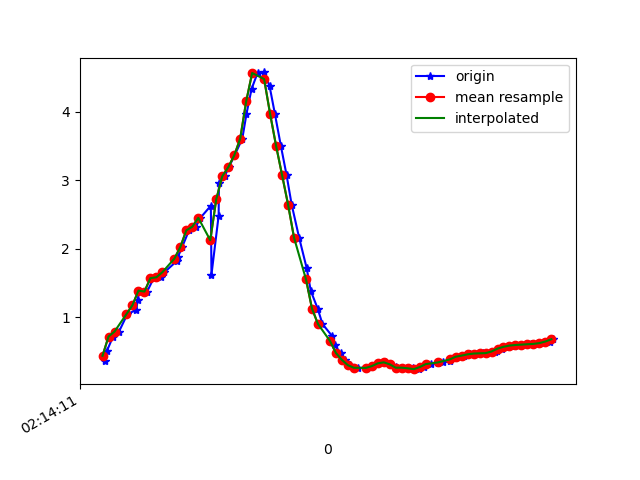

Source data for this figure (header and first rows):
1617848051569, 543695121453018, 0.3615506, -4.4215693, 8.738365
1617848051575, 543695140683788, 0.5101, -4.515, 8.683
1617848051595, 543695159914558, 0.7163, -4.43, 8.712
1617848051615, 543695179145328, 0.7884, -4.439, 8.701
1617848051643, 543695198376098, 1.044, -4.427, 8.68
1617848051673, 543695217606868, 1.105, -4.37, 8.702
1617848051677, 543695236837638, 1.244, -4.515, 8.609
1617848051682, 543695256068408, 1.386, -4.492, 8.599
1617848051709, 543695275299178, 1.373, -4.5, 8.597
1617848051731, 543695294529948, 1.569, -4.595, 8.512
1617848051754, 543695313760718, 1.582, -4.528, 8.546
1617848051767, 543695332991488, 1.656, -4.632, 8.476
1617848051810, 543695352222258, 1.826, -4.561, 8.479
1617848051812, 543695371453028, 1.88, -4.503, 8.499
1617848051826, 543695390683798, 2.024, -4.623, 8.401
1617848051849, 543695409914568, 2.267, -4.569, 8.368
1617848051872, 543695429145338, 2.32, -4.549, 8.364
1617848051887, 543695448376108, 2.449, -4.729, 8.227
1617848051922, 543695467606878, 2.627, -4.803, 8.128
1617848051924, 543695486837648, 1.619, -5.266, 8.105
1617848051948, 543695506068418, 2.482, -5.177, 7.942
1617848051949, 543695525299188, 2.956, -5.128, 7.81
1617848051968, 543695544529958, 3.056, -5.163, 7.749
1617848051982, 543695563760728, 3.187, -5.047, 7.772
1617848052001, 543695582991498, 3.36, -4.901, 7.793
1617848052027, 543695602222268, 3.605, -5.004, 7.616
1617848052041, 543695621453038, 3.966, -5.539, 7.045
1617848052058, 543695640683808, 4.331, -6.424, 6.001
1617848052078, 543695659914578, 4.565, -7.421, 4.487
1617848052100, 543695679145348, 4.573, -8.316, 2.443
1617848052118, 543695698376118, 4.379, -8.767, -0.07364
1617848052136, 543695717606888, 3.968, -8.667, -2.275
1617848052156, 543695736837658, 3.5, -8.495, -3.408
1617848052175, 543695756068428, 3.074, -8.439, -3.92
1617848052192, 543695775299198, 2.644, -8.374, -4.351
1617848052217, 543695794529968, 2.16, -8.34, -4.671
1617848052242, 543695813760738, 1.719, -8.378, -4.784
1617848052256, 543695832991508, 1.382, -8.476, -4.722
1617848052279, 543695852222278, 1.124, -8.602, -4.558
1617848052295, 543695871573876, 0.8993, -8.734, -4.353
1617848052328, 543695890804646, 0.7196, -8.84, -4.169
1617848052336, 543695910035416, 0.5867, -8.918, -4.02
1617848052356, 543695929266186, 0.4758, -8.982, -3.892
1617848052369, 543695948496956, 0.375, -9.04, -3.766
1617848052388, 543695967727726, 0.2974, -9.116, -3.585
1617848052414, 543695986958496, 0.2602, -9.237, -3.262
1617848052441, 543696006189266, 0.2539, -9.395, -2.778
1617848052444, 543696025420036, 0.2618, -9.552, -2.175
1617848052462, 543696044650806, 0.2846, -9.679, -1.509
1617848052485, 543696063881576, 0.3251, -9.76, -0.8278
1617848052505, 543696083112346, 0.3394, -9.793, -0.1215
1617848052522, 543696102343116, 0.3099, -9.772, 0.6779
1617848052540, 543696121573886, 0.2671, -9.648, 1.699
1617848052559, 543696140804656, 0.2545, -9.349, 2.927
1617848052577, 543696160035426, 0.2616, -8.843, 4.217
1617848052599, 543696179266196, 0.2526, -8.208, 5.348
1617848052617, 543696198496966, 0.2398, -7.73, 6.019
1617848052633, 543696217727736, 0.2706, -7.54, 6.254
1617848052657, 543696236958506, 0.3131, -7.485, 6.318
1617848052682, 543696256189276, 0.3349, -7.389, 6.428
1617848052699, 543696275420046, 0.3407, -7.232, 6.604
... 20 more rows
